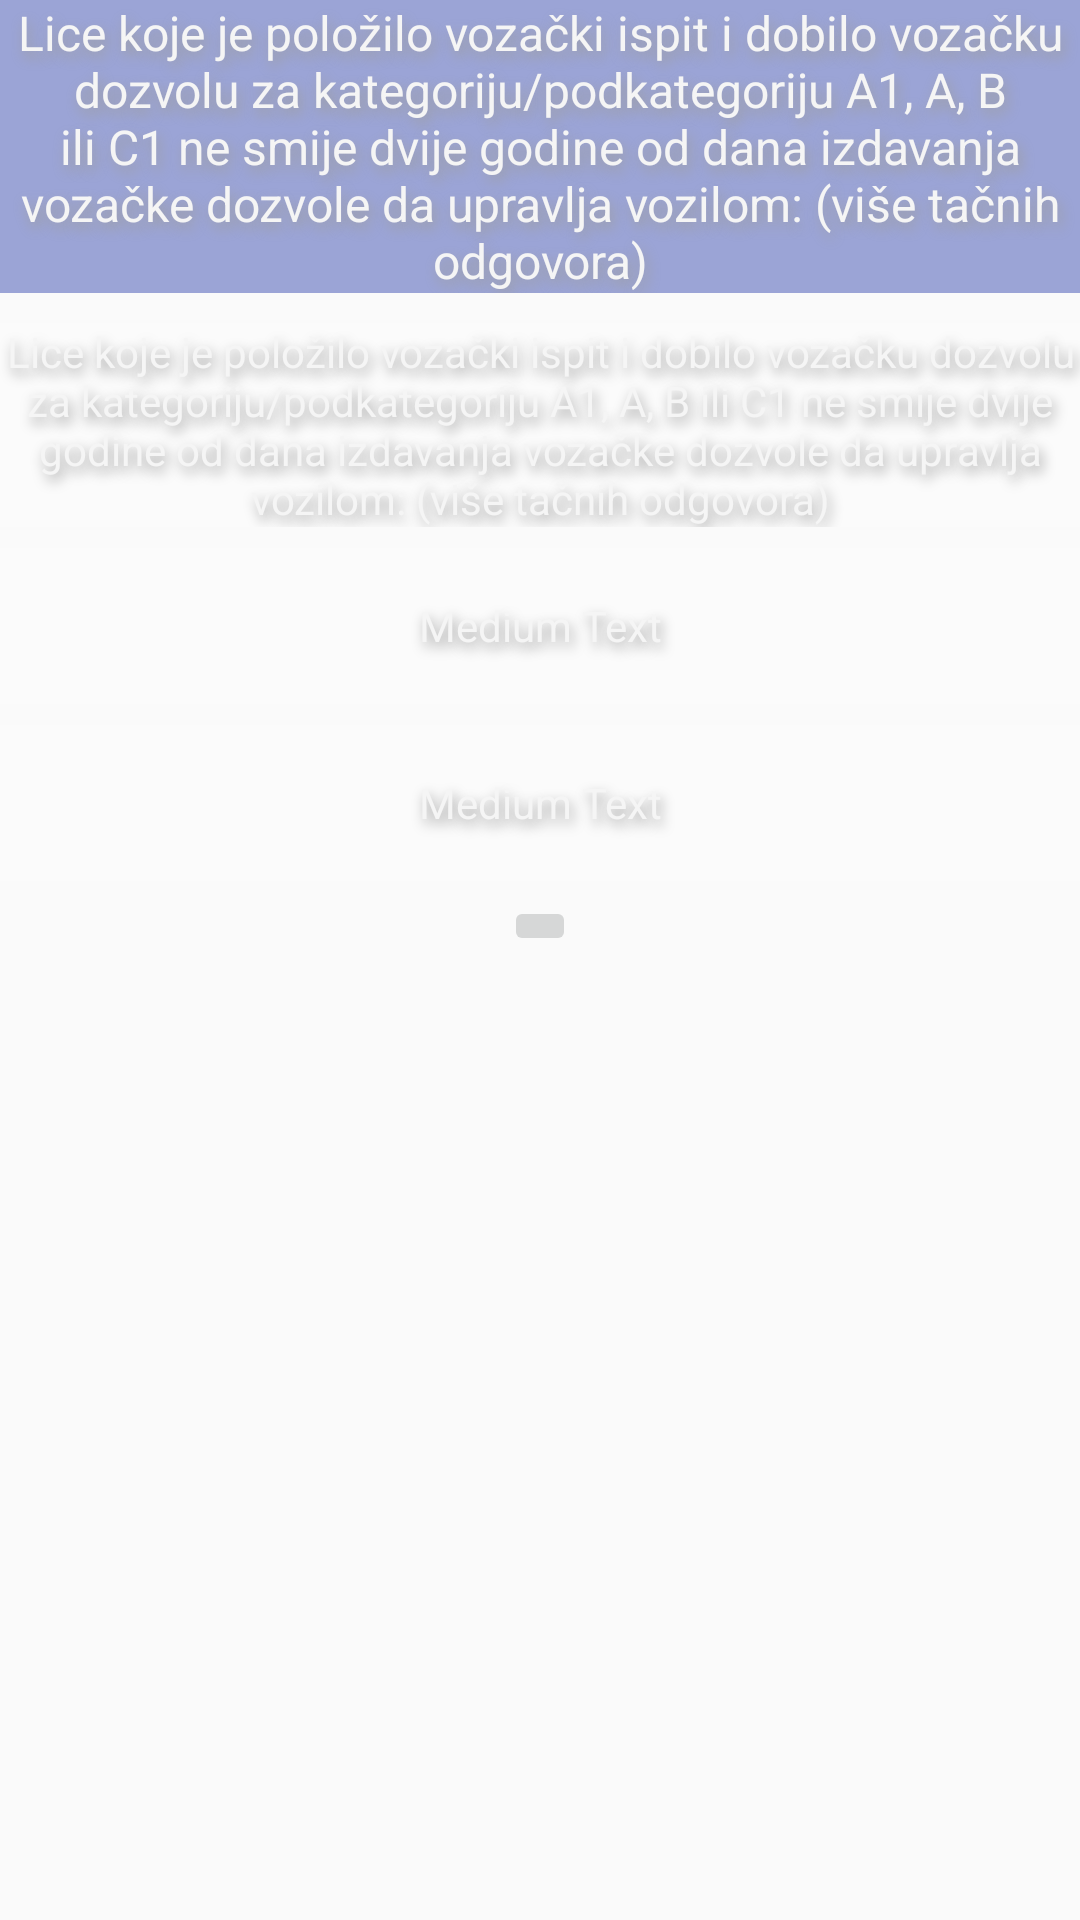

Android layout source for this screen:
<!-- AndroidManifest.xml: application theme MyMaterialTheme -->
<!-- res/layout/fragment_pitanje3.xml -->
<?xml version="1.0" encoding="utf-8"?>

<LinearLayout xmlns:android="http://schemas.android.com/apk/res/android"
    android:orientation="vertical"
    android:layout_width="match_parent"
    android:layout_height="match_parent"
    android:focusableInTouchMode="false"
    >

    <RelativeLayout
        android:layout_width="fill_parent"
        android:layout_height="wrap_content"
        android:id="@+id/backgroundLayout">

        <TextView android:layout_width="match_parent" android:layout_height="wrap_content"
            android:text="Lice koje je položilo vozački ispit i dobilo vozačku dozvolu za kategoriju/podkategoriju A1, A, B ili C1 ne smije dvije godine od dana izdavanja vozačke dozvole da upravlja vozilom: (više tačnih odgovora)"
            android:id="@+id/pitanje" android:layout_gravity="center_horizontal"
            android:textAppearance="?android:attr/textAppearanceMedium"
            android:minHeight="94dp"
            android:gravity="center"
            android:clickable="false"
            android:textSize="16dp"
            android:background="#803e50b4"
            style="@style/pepiStyle"/>/>
        <TextView android:layout_width="match_parent" android:layout_height="wrap_content"
            android:textAppearance="?android:attr/textAppearanceMedium" android:text="Medium Text"
            android:id="@+id/odgovor3" android:layout_row="2" android:layout_column="1"
            android:gravity="center" android:clickable="true"
            android:layout_below="@+id/odgovor2" android:layout_alignParentLeft="true"
            android:layout_marginTop="7dp"
            android:minHeight="52dp"
            android:textSize="14dp"
            android:background="#26ffffff"
            style="@style/pepiStyle"/>
        <TextView android:layout_width="match_parent" android:layout_height="wrap_content"
            android:textAppearance="?android:attr/textAppearanceMedium" android:text="Medium Text"
            android:id="@+id/odgovor2" android:layout_row="1" android:layout_column="1"
            android:gravity="center" android:clickable="true"
            android:layout_below="@+id/odgovor1" android:layout_alignParentLeft="true"
            android:layout_marginTop="7dp"
            android:minHeight="52dp"
            android:textSize="14dp"
            android:background="#26ffffff"
            style="@style/pepiStyle" />
        <TextView android:layout_width="match_parent" android:layout_height="wrap_content"
            android:textAppearance="?android:attr/textAppearanceMedium"
            android:text="Lice koje je položilo vozački ispit i dobilo vozačku dozvolu za kategoriju/podkategoriju A1, A, B ili C1 ne smije dvije godine od dana izdavanja vozačke dozvole da upravlja vozilom: (više tačnih odgovora)"
            android:id="@+id/odgovor1" android:layout_row="0" android:layout_column="1"
            android:gravity="center" android:clickable="true"
            android:layout_below="@+id/pitanje" android:layout_alignParentLeft="true"
            android:layout_marginTop="10dp"
            android:textSize="14dp"
            android:background="#26ffffff"
            style="@style/pepiStyle"
            android:minHeight="52dp" />
        <ImageButton
            android:layout_width="wrap_content"
            android:layout_height="wrap_content"
            android:id="@+id/imageButton"
            android:layout_gravity="center"
            android:adjustViewBounds="true"
            android:maxHeight="180dp"
            android:layout_below="@+id/odgovor3"
            android:layout_centerHorizontal="true"
            android:layout_marginTop="5dp" />
        <ImageView
            android:id="@+id/expanded_image"
            android:layout_width="match_parent"
            android:layout_height="match_parent"
            android:visibility="invisible"
            android:contentDescription="description_zoom_touch_close" />
    </RelativeLayout>


</LinearLayout>
<!-- resources referenced by this layout -->
<resources>
  <style name="pepiStyle">
          <item name="android:textColor">#f5f5f5</item>
          <item name="android:shadowColor">#ff9e9e9e</item>
          <item name="android:shadowDx">3</item>
          <item name="android:shadowDy">6</item>
          <item name="android:shadowRadius">10</item>
      </style>
  <style name="MyMaterialTheme" parent="MyMaterialTheme.Base">
  
      </style>
  <style name="MyMaterialTheme.Base" parent="Theme.AppCompat.Light.DarkActionBar">
          <item name="windowNoTitle">true</item>
          <item name="windowActionBar">false</item>
          <item name="colorPrimary">@color/colorPrimary</item>
          <item name="colorPrimaryDark">@color/colorPrimaryDark</item>
          <item name="colorAccent">@color/colorAccent</item>
      </style>
  <!-- not gathered from this repository: default colours our renderer supplied (Android Studio template values) -->
  <color name="colorPrimary">#FF6200EE</color>
  <color name="colorPrimaryDark">#FF3700B3</color>
  <color name="colorAccent">#FF03DAC5</color>
</resources>
